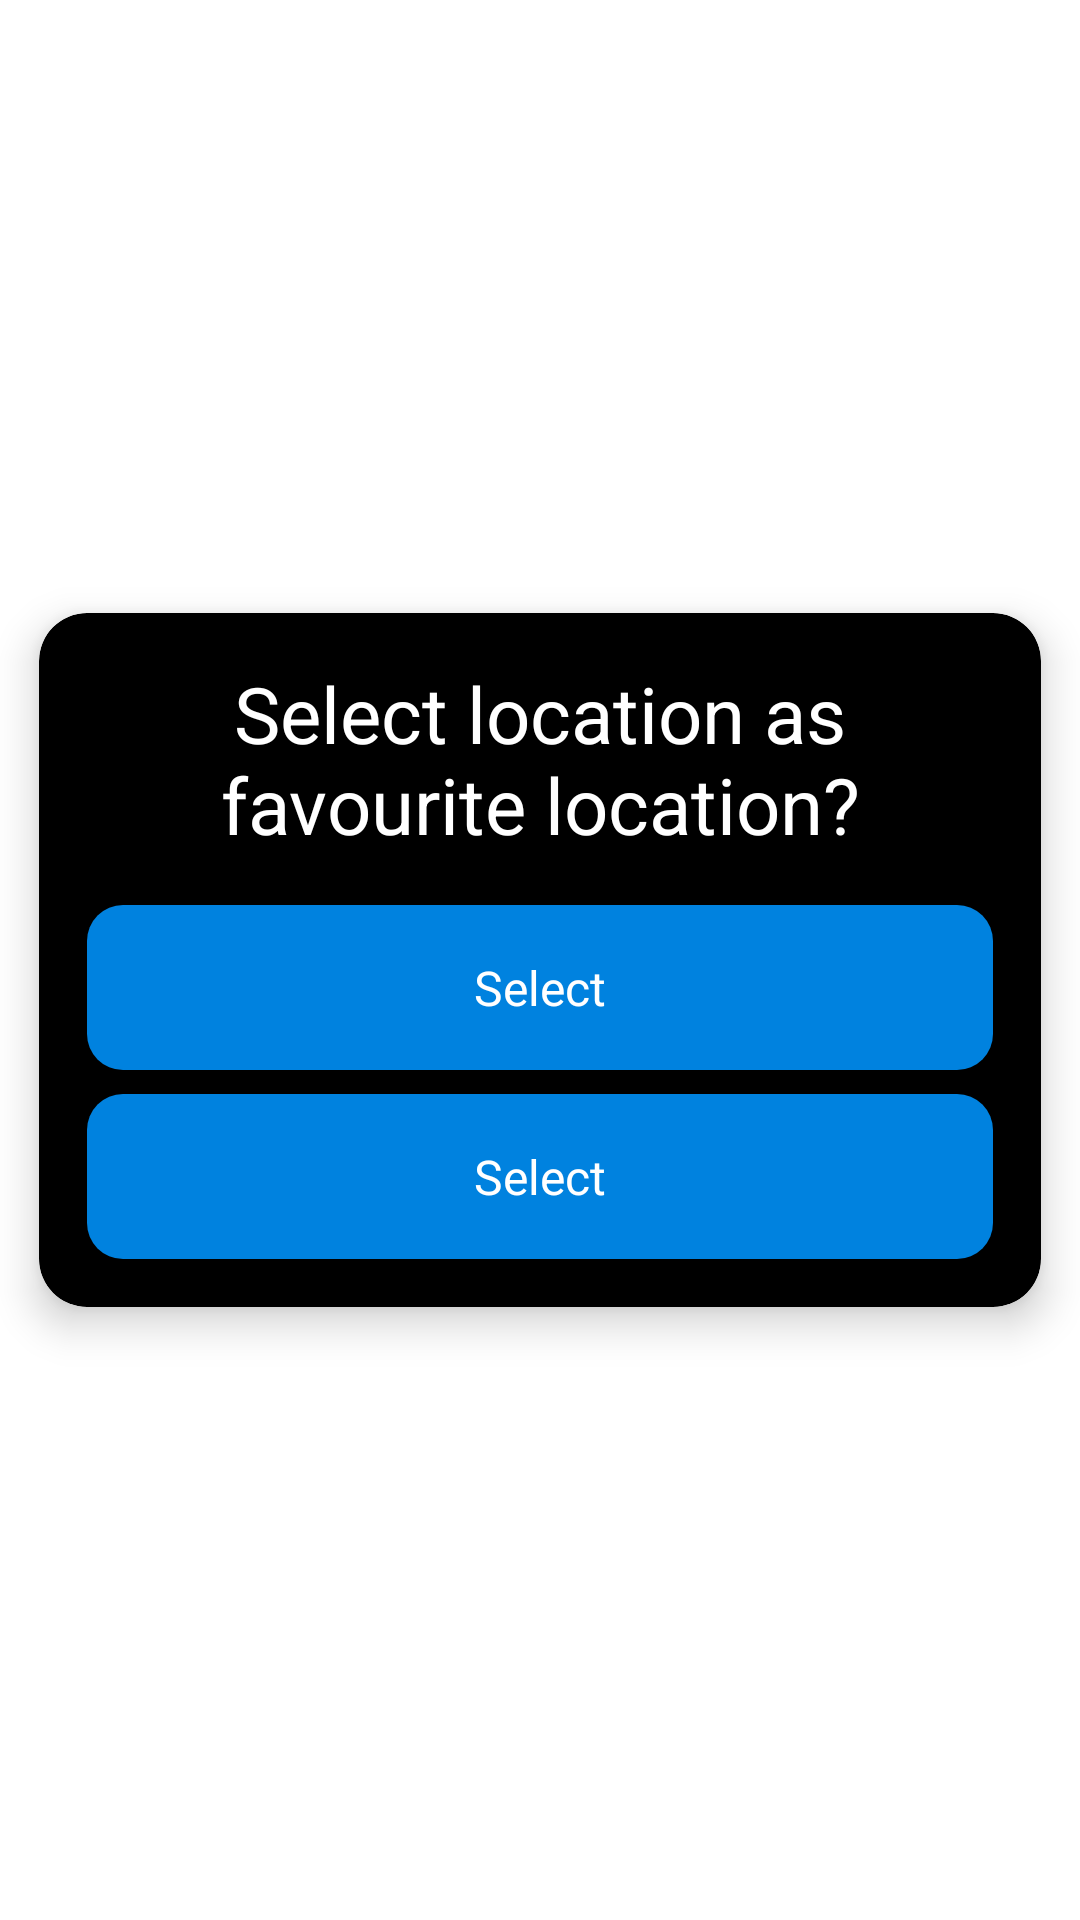

Produce the Android XML layout that renders to this screen, including the resource entries it uses.
<!-- AndroidManifest.xml: application theme Theme.WeatherMe -->
<!-- res/layout/fragment_set_as_favourite_location.xml -->
<?xml version="1.0" encoding="utf-8"?>
<androidx.constraintlayout.widget.ConstraintLayout xmlns:android="http://schemas.android.com/apk/res/android"
    xmlns:tools="http://schemas.android.com/tools"
    android:layout_width="match_parent"
    android:layout_height="match_parent"
    xmlns:app="http://schemas.android.com/apk/res-auto"
    tools:context=".presentation.screens.SetAsFavouriteLocationFragment">

    <androidx.cardview.widget.CardView
        android:layout_width="match_parent"
        android:layout_height="wrap_content"
        app:layout_constraintTop_toTopOf="parent"
        app:layout_constraintStart_toStartOf="parent"
        app:layout_constraintEnd_toEndOf="parent"
        app:layout_constraintBottom_toBottomOf="parent"
        app:cardBackgroundColor="@color/black"
        app:cardCornerRadius="16dp"
        app:cardElevation="8dp"
        app:cardUseCompatPadding="true">

        <LinearLayout
            android:layout_width="wrap_content"
            android:layout_height="wrap_content"
            android:orientation="vertical"
            android:padding="16dp">


            <TextView
                android:id="@+id/textView"
                style="@style/body_medium"
                android:layout_width="match_parent"
                android:layout_height="wrap_content"
                android:text="@string/select_location_as_favourite_location"
                android:textAlignment="center"
                android:textColor="@color/white" />

            <include
                android:id="@+id/agree_button"
                layout="@layout/button_layout"
                android:layout_width="match_parent"
                android:layout_height="wrap_content"
                android:layout_gravity="bottom"
                android:layout_marginTop="16dp"
                android:layout_weight="1" />

            <include
                android:id="@+id/dismiss_button"
                layout="@layout/button_layout"
                android:layout_width="match_parent"
                android:layout_height="wrap_content"
                android:layout_gravity="bottom"
                android:layout_marginTop="8dp"
                android:layout_weight="1" />

        </LinearLayout>

    </androidx.cardview.widget.CardView>

</androidx.constraintlayout.widget.ConstraintLayout>
<!-- res/layout/button_layout.xml (included above) -->
<?xml version="1.0" encoding="utf-8"?>
<LinearLayout xmlns:android="http://schemas.android.com/apk/res/android"
    android:layout_width="match_parent"
    android:layout_height="wrap_content">

    <androidx.appcompat.widget.AppCompatButton
        android:id="@+id/button"
        style="@style/body_regular"
        android:layout_width="match_parent"
        android:layout_height="55dp"
        android:background="@drawable/button_background"
        android:gravity="center"
        android:stateListAnimator="@animator/button_press_animator"
        android:text="Select"
        android:textAlignment="center"
        android:textAllCaps="false" />

</LinearLayout>
<!-- resources referenced by this layout -->
<resources>
  <color name="black">#FF000000</color>
  <color name="white">#FFFFFFFF</color>
  <!-- drawable button_background (drawable) -->
  <?xml version="1.0" encoding="utf-8"?>
  <shape xmlns:android="http://schemas.android.com/apk/res/android">
      <corners android:radius="12dp" />
      <solid android:color="@color/agree_button_color" />
  </shape>
  <string name="select_location_as_favourite_location">Select location as favourite location?</string>
  <style name="body_medium">
          <item name="fontFamily">@font/inter</item>
          <item name="android:textSize">26sp</item>
          <item name="android:textColor">@color/white</item>
      </style>
  <style name="body_regular">
          <item name="fontFamily">@font/inter</item>
          <item name="android:textSize">16sp</item>
          <item name="android:textColor">@color/white</item>
      </style>
  <style name="Theme.WeatherMe" parent="Base.Theme.MyWeather" />
  <color name="agree_button_color">#0082DF</color>
  <style name="Base.Theme.MyWeather" parent="Theme.MaterialComponents.Light.NoActionBar">
  
  
          <item name="colorPrimary">@color/md_theme_light_primary</item>
          <item name="colorOnPrimary">@color/md_theme_light_onPrimary</item>
  
          <item name="android:statusBarColor">@color/transparent</item>
          <item name="android:navigationBarColor">@android:color/transparent</item>
          <item name="android:windowLightStatusBar">false</item>
          <item name="android:colorEdgeEffect">@color/toolbar_color</item>
          <item name="android:windowTranslucentNavigation">true</item>
          <item name="snackbarTextViewStyle">@style/snackbar_body_regular</item>
  
      </style>
  <color name="md_theme_light_primary">#0060A8</color>
  <color name="md_theme_light_onPrimary">#FFFFFF</color>
  <color name="transparent">#00FFFFFF</color>
  <color name="toolbar_color">#F21E3640</color>
  <style name="snackbar_body_regular">
          <item name="fontFamily">@font/inter</item>
          <item name="android:textSize">16sp</item>
          <item name="android:textColor">@color/white</item>
          <item name="android:gravity">center_horizontal</item>
      </style>
</resources>
